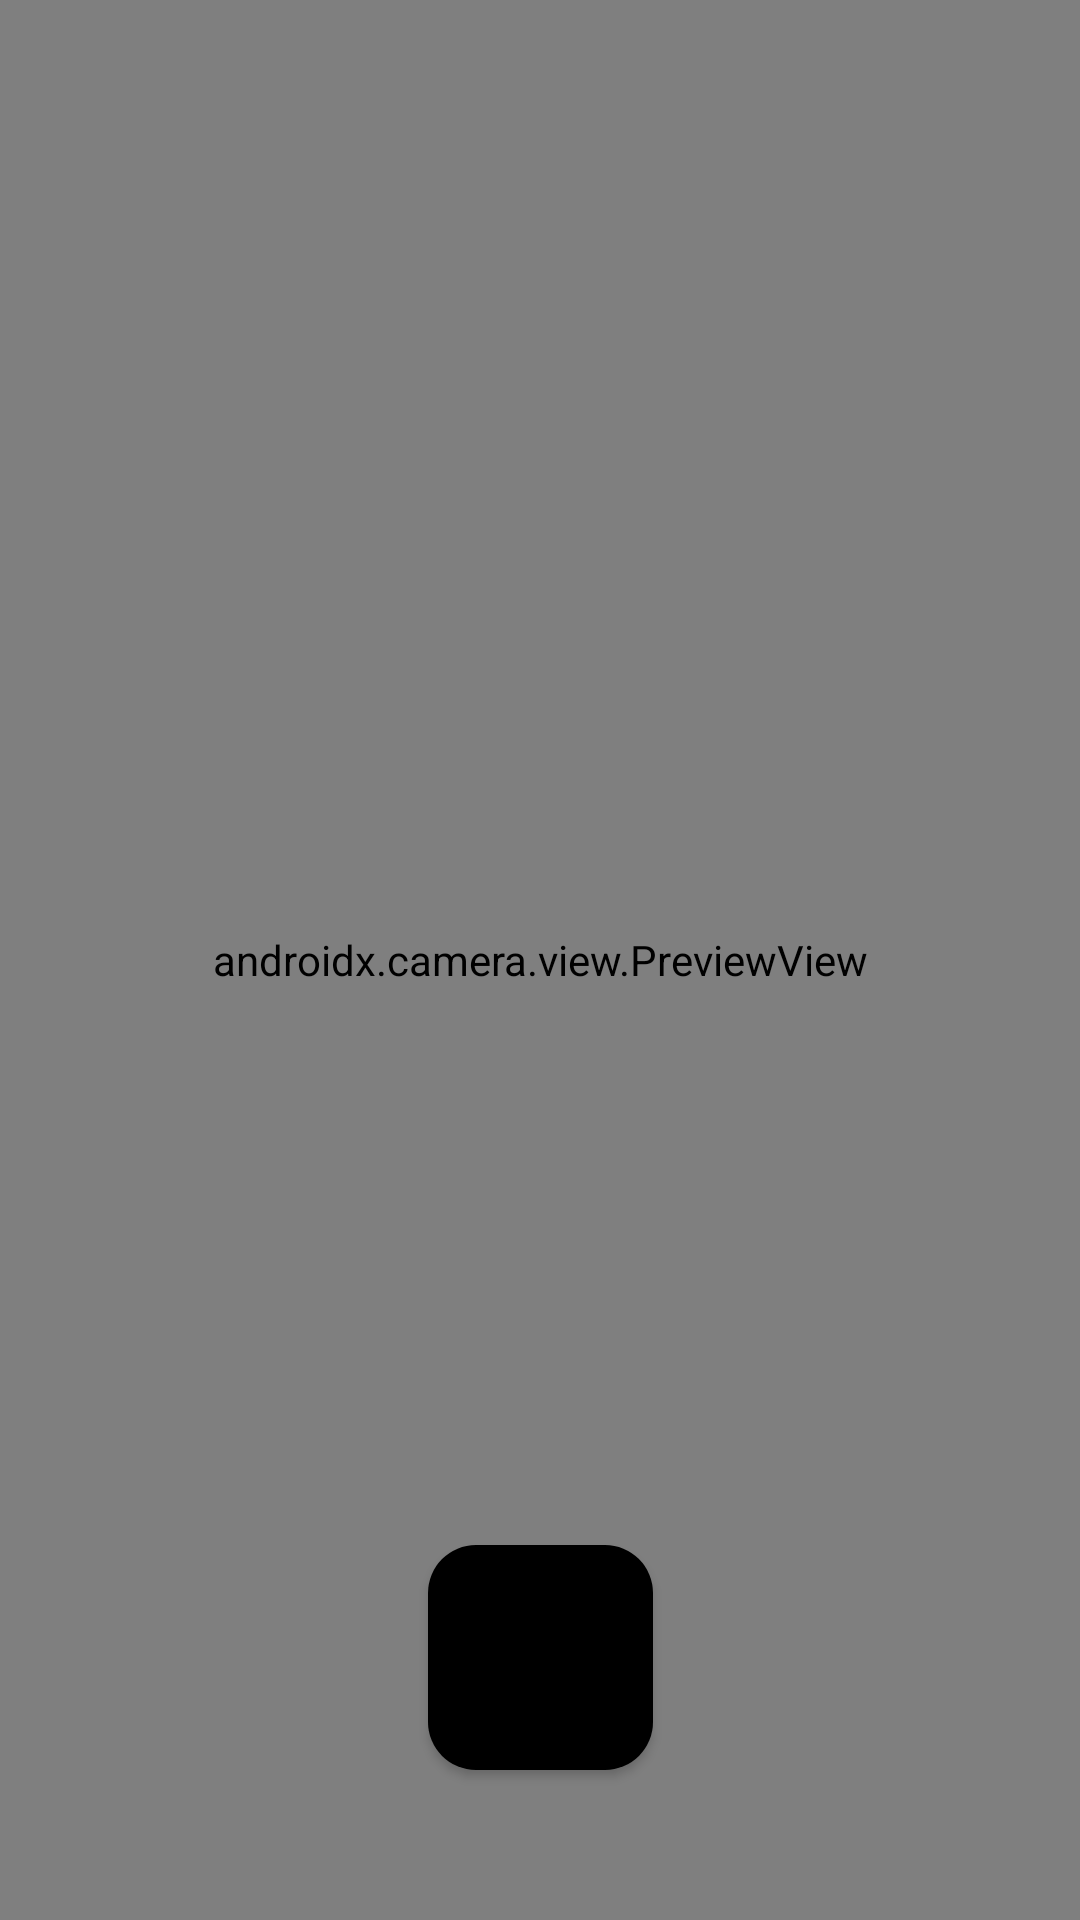

The Android layout XML behind this screen, and the referenced resources:
<!-- AndroidManifest.xml: application theme Theme.Bobi -->
<!-- res/layout/activity_camera.xml -->
<?xml version="1.0" encoding="utf-8"?>
<androidx.constraintlayout.widget.ConstraintLayout xmlns:android="http://schemas.android.com/apk/res/android"
    xmlns:app="http://schemas.android.com/apk/res-auto"
    xmlns:tools="http://schemas.android.com/tools"
    android:layout_width="match_parent"
    android:layout_height="match_parent"
    tools:context=".presentation.ui.CameraActivity">

    <ImageButton
        android:id="@+id/camera_capture_button"
        android:layout_width="75dp"
        android:layout_height="75dp"
        android:layout_marginBottom="50dp"
        android:background="@drawable/bg_round"
        android:elevation="2dp"
        android:padding="16dp"
        android:scaleType="fitCenter"
        android:src="@drawable/ic_camera"
        app:layout_constraintBottom_toBottomOf="parent"
        app:layout_constraintLeft_toLeftOf="parent"
        app:layout_constraintRight_toRightOf="parent" />

    <androidx.camera.view.PreviewView
        android:id="@+id/viewFinder"
        android:layout_width="match_parent"
        android:layout_height="match_parent" />
</androidx.constraintlayout.widget.ConstraintLayout>
<!-- resources referenced by this layout -->
<resources>
  <!-- drawable bg_round (drawable-v24) -->
  <?xml version="1.0" encoding="utf-8"?>
  <shape xmlns:android="http://schemas.android.com/apk/res/android"
      android:shape="rectangle">
  
      <solid android:color="@color/black" />
  
      <corners android:bottomRightRadius="16dp"
          android:bottomLeftRadius="16dp"
          android:topRightRadius="16dp"
          android:topLeftRadius="16dp"/>
  </shape>
  <style name="Theme.Bobi" parent="Theme.MaterialComponents.DayNight.DarkActionBar">
          
          <item name="colorPrimary">@color/teal_200</item>
          <item name="colorPrimaryVariant">@color/purple_700</item>
          <item name="colorOnPrimary">@color/white</item>
          
          <item name="colorSecondary">@color/teal_200</item>
          <item name="colorSecondaryVariant">@color/teal_700</item>
          <item name="colorOnSecondary">@color/black</item>
          
          <item name="android:statusBarColor" tools:targetApi="l">?attr/colorPrimaryVariant</item>
          
      </style>
  <color name="black">#FF000000</color>
  <color name="teal_200">#FF03DAC5</color>
  <color name="purple_700">#FF3700B3</color>
  <color name="white">#FFFFFFFF</color>
  <color name="teal_700">#FF018786</color>
</resources>
